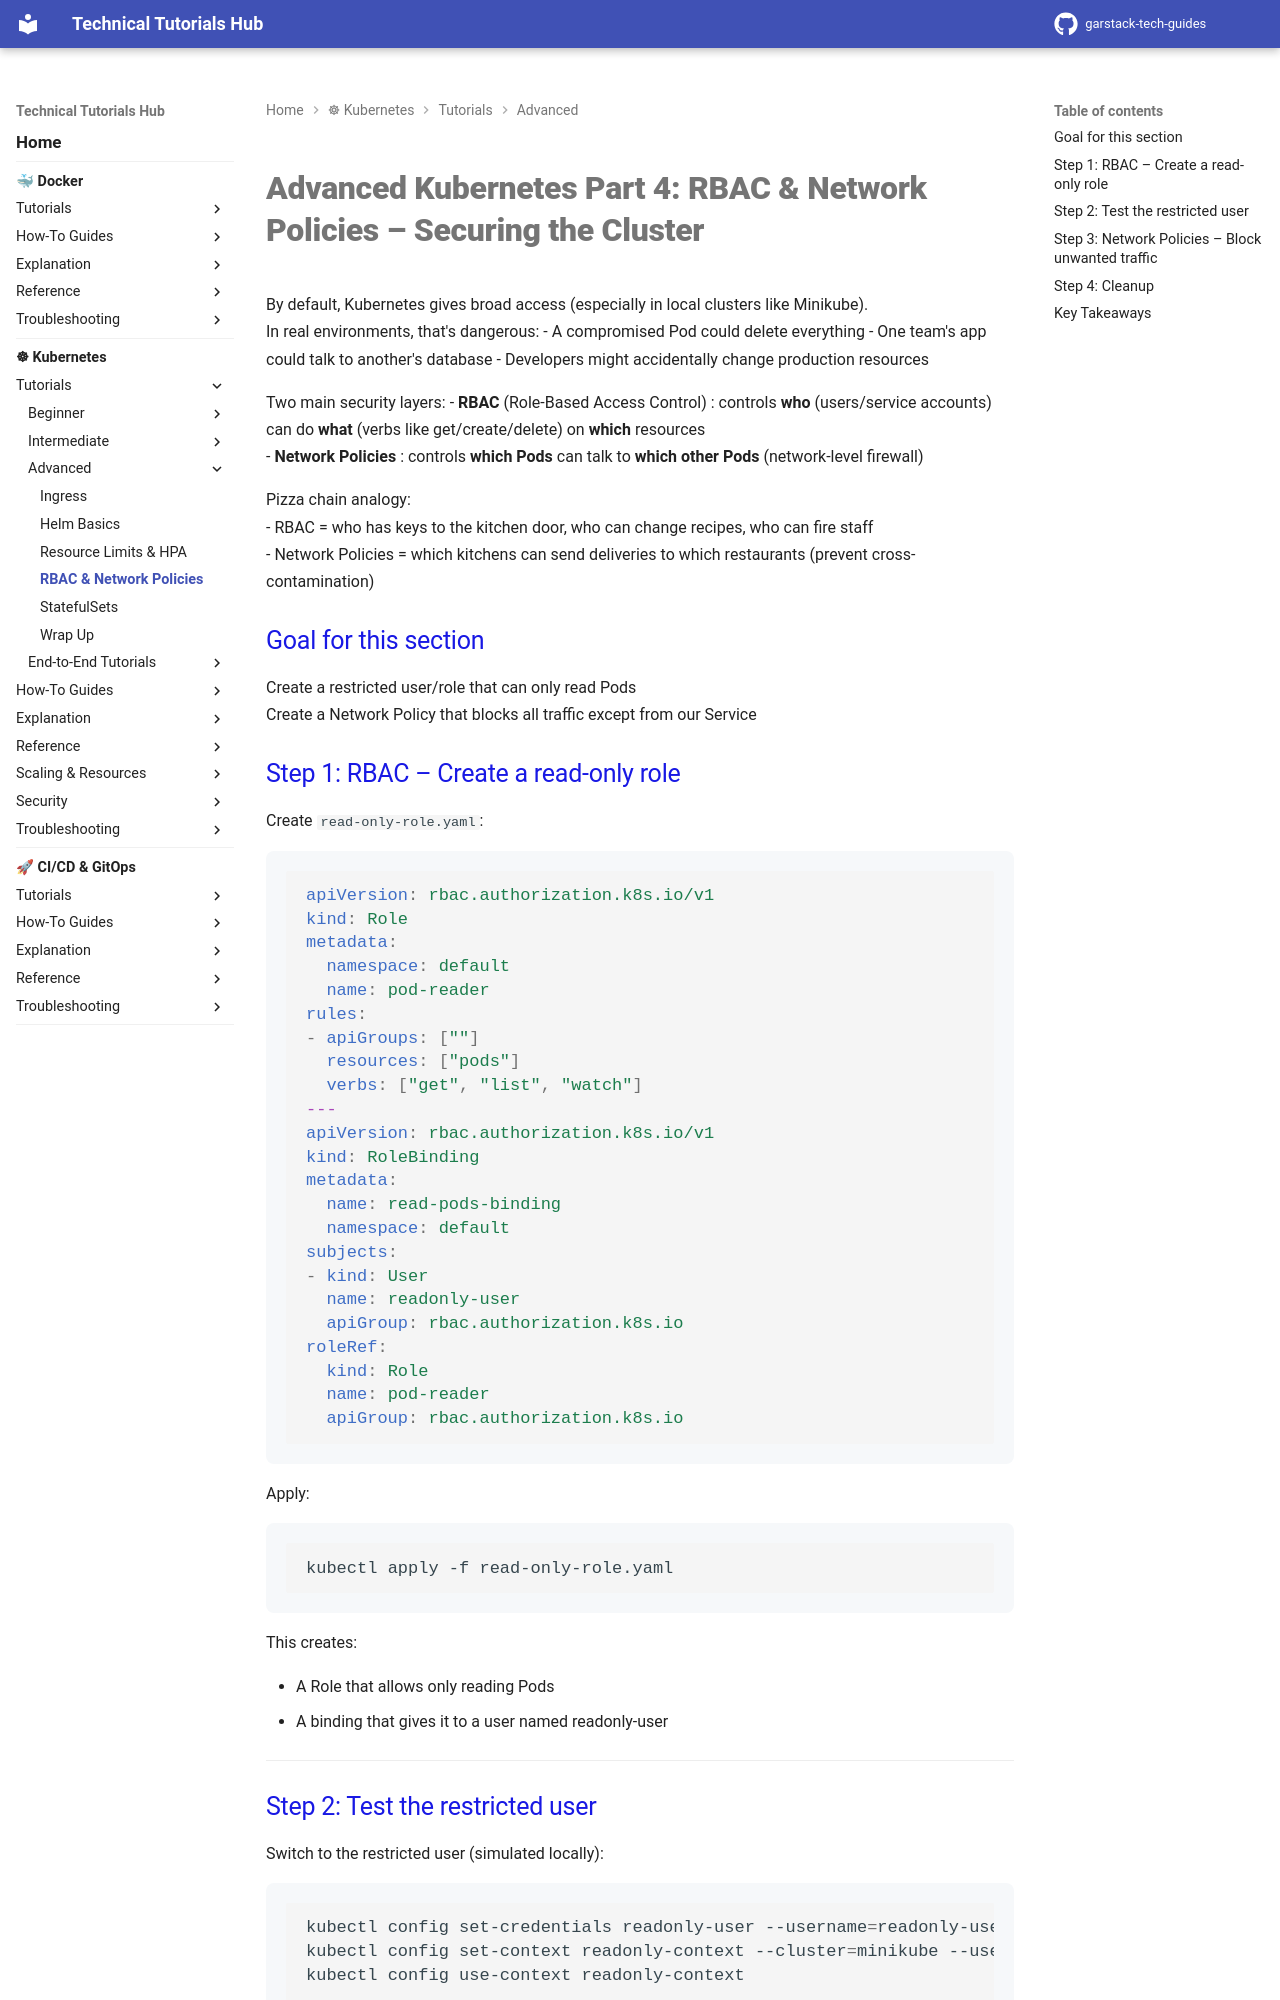

repository: garstack1/gstack-tech-guides · page: kubernetes/tutorials/advanced/rbac-and-network-policies/index.html · generator: mkdocs




# Advanced Kubernetes Part 4: RBAC & Network Policies – Securing the Cluster

By default, Kubernetes gives broad access (especially in local clusters like Minikube).  
In real environments, that's dangerous:
- A compromised Pod could delete everything
- One team's app could talk to another's database
- Developers might accidentally change production resources

Two main security layers:
- **RBAC** (Role-Based Access Control) : controls **who** (users/service accounts) can do **what** (verbs like get/create/delete) on **which** resources  
- **Network Policies** : controls **which Pods** can talk to **which other Pods** (network-level firewall)

Pizza chain analogy:  
- RBAC = who has keys to the kitchen door, who can change recipes, who can fire staff  
- Network Policies = which kitchens can send deliveries to which restaurants (prevent cross-contamination)

## Goal for this section

Create a restricted user/role that can only read Pods  
Create a Network Policy that blocks all traffic except from our Service

## Step 1: RBAC – Create a read-only role

Create `read-only-role.yaml`:

```yaml
apiVersion: rbac.authorization.k8s.io/v1
kind: Role
metadata:
  namespace: default
  name: pod-reader
rules:
- apiGroups: [""]
  resources: ["pods"]
  verbs: ["get", "list", "watch"]
---
apiVersion: rbac.authorization.k8s.io/v1
kind: RoleBinding
metadata:
  name: read-pods-binding
  namespace: default
subjects:
- kind: User
  name: readonly-user
  apiGroup: rbac.authorization.k8s.io
roleRef:
  kind: Role
  name: pod-reader
  apiGroup: rbac.authorization.k8s.io
```


Apply:
```bash
kubectl apply -f read-only-role.yaml
```

This creates:

- A Role that allows only reading Pods
- A binding that gives it to a user named readonly-user

---
